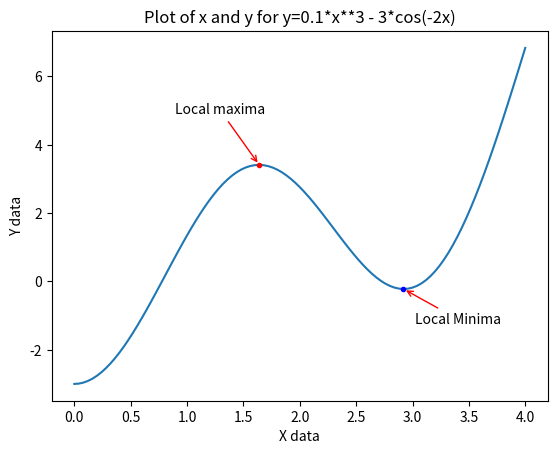

This figure's Python source:
import matplotlib.pyplot as plt
import math

# Local extremities
def local_points(x: list[float], y: list[float]):
    # Store points
    mins = []
    maxes = []

    for i in range(1, len(y) - 1):
        # Local minimas
        if y[i-1] > y[i] and y[i+1] > y[i]:
            mins.append((x[i], y[i]))
            print(f"MIN FOUND: {x[i]}, {y[i]}")
        # Local maxima
        if y[i-1] < y[i] and y[i+1] < y[i]:
            maxes.append((x[i], y[i]))
            print(f"MAX FOUND: {x[i]}, {y[i]}")

    return mins, maxes

# Generate y based on equation
def y(x: float) -> float:
    return (0.1 * x**3) - (3 * math.cos(-2 * x))

# Set up my storage variables
x_points, y_points = [0], [y(0)]
step = 0.04

# Point generating loop
while x_points[-1] != 4.0:
    x_points.append(round(x_points[-1] + step, 2))
    y_points.append(y(x_points[-1]))

# Find local extremities
mins, maxes = local_points(x_points, y_points)

# Plot the function
plt.plot(x_points, y_points)

# Plot and annotate the local extremities
for point in mins:
    plt.plot(point[0], point[1], marker=".", color="blue")
    plt.annotate("Local Minima", xy=point, xytext=(point[0] + 0.1, point[1] - 1), 
                 arrowprops=dict(arrowstyle="->", color="red"))

for point in maxes:
    plt.plot(point[0], point[1], marker=".", color="red")
    plt.annotate(f"Local maxima", xy=point, xytext=(point[0] - 0.75, point[1] + 1.5),
                 arrowprops=dict(arrowstyle="->", color="red"))

# Adjust the graph
plt.title("Plot of x and y for y=0.1*x**3 - 3*cos(-2x)")
plt.xlabel("X data")
plt.ylabel("Y data")

plt.show()
